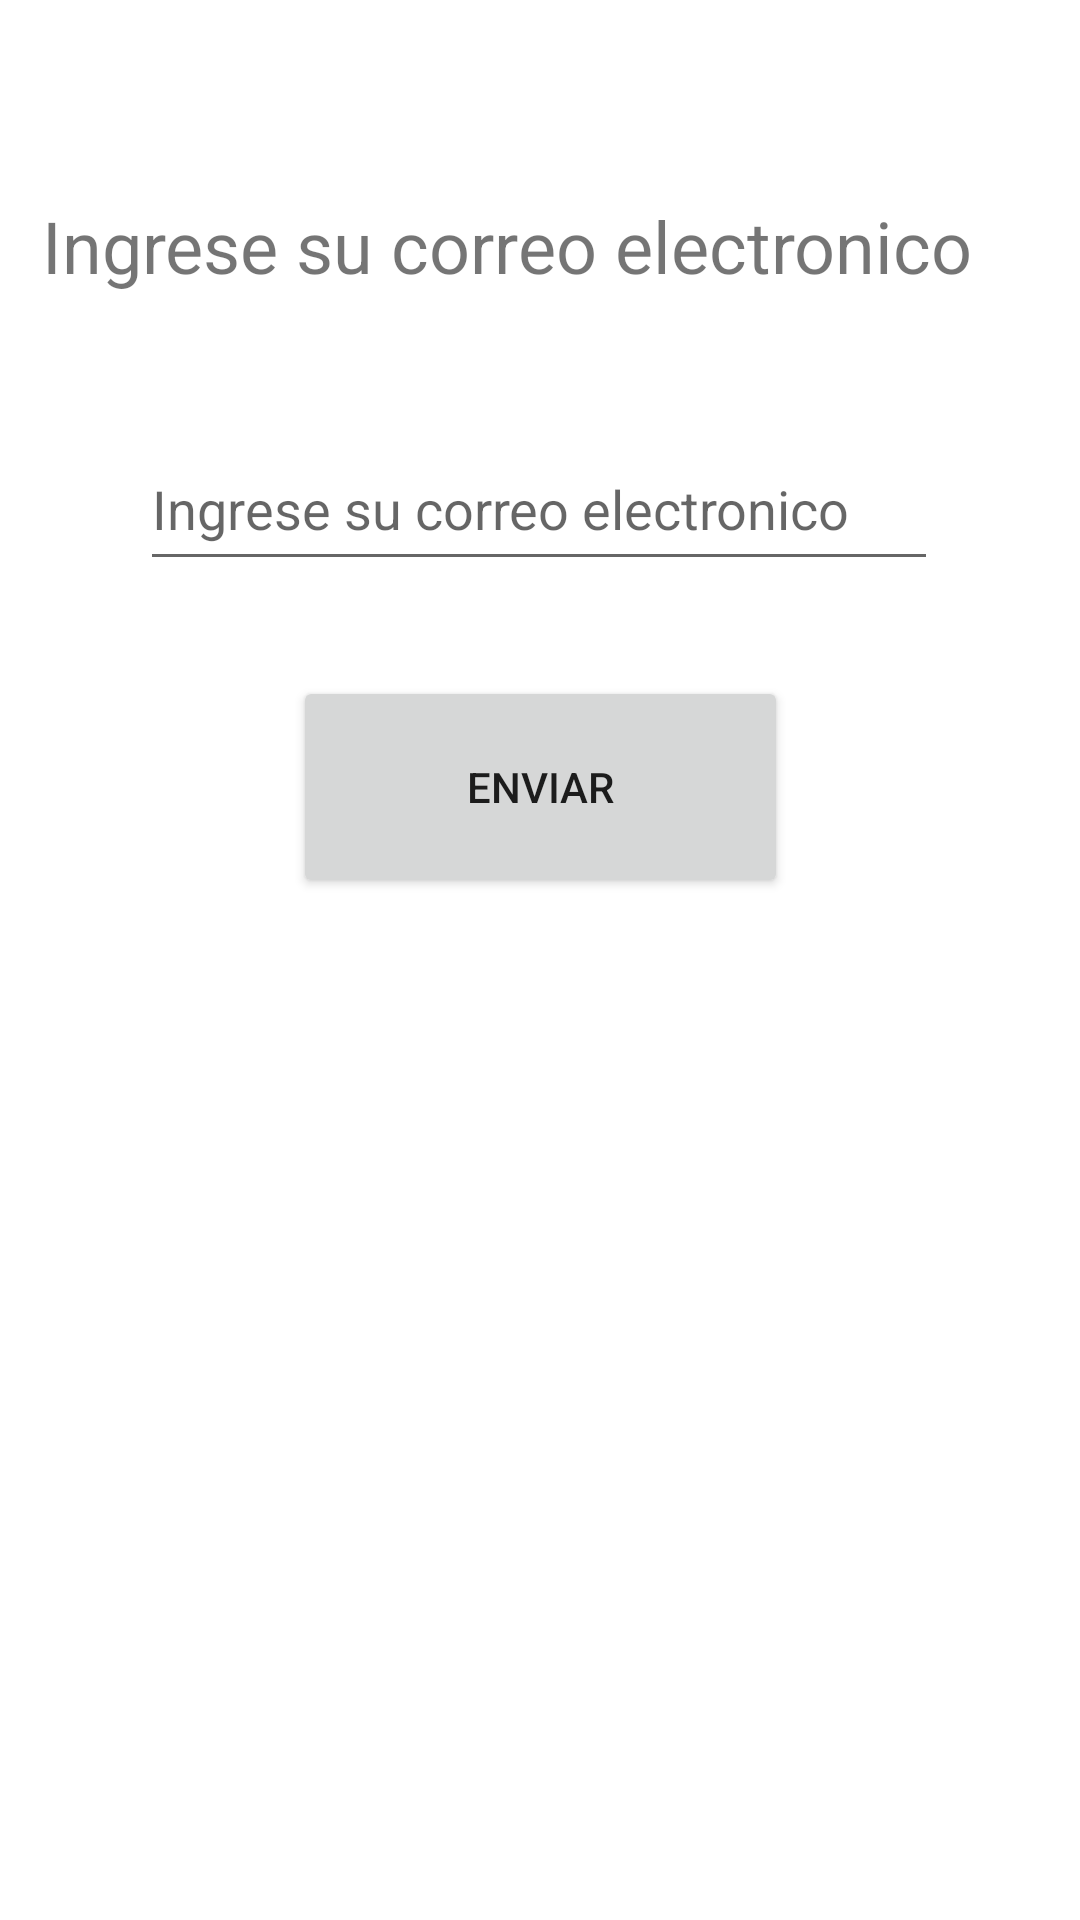

Layout XML and referenced resources for this Android screen:
<!-- AndroidManifest.xml: application theme Theme.Stawa -->
<!-- res/layout/activity_olvidar_pass.xml -->
<?xml version="1.0" encoding="utf-8"?>
<androidx.constraintlayout.widget.ConstraintLayout xmlns:android="http://schemas.android.com/apk/res/android"
    xmlns:app="http://schemas.android.com/apk/res-auto"
    xmlns:tools="http://schemas.android.com/tools"
    android:layout_width="match_parent"
    android:layout_height="match_parent"
    tools:context=".OlvidarPassActivity">

    <TextView
        android:id="@+id/textView3"
        android:layout_width="332dp"
        android:layout_height="38dp"
        android:text="Ingrese su correo electronico"
        android:textSize="24sp"
        app:layout_constraintBottom_toBottomOf="parent"
        app:layout_constraintEnd_toEndOf="parent"
        app:layout_constraintStart_toStartOf="parent"
        app:layout_constraintTop_toTopOf="parent"
        app:layout_constraintVertical_bias="0.109" />

    <EditText
        android:id="@+id/txtemailcambio"
        android:layout_width="266dp"
        android:layout_height="51dp"
        android:ems="10"
        android:hint="Ingrese su correo electronico"
        android:inputType="textEmailAddress"
        app:layout_constraintBottom_toBottomOf="parent"
        app:layout_constraintEnd_toEndOf="parent"
        app:layout_constraintHorizontal_bias="0.496"
        app:layout_constraintStart_toStartOf="parent"
        app:layout_constraintTop_toTopOf="parent"
        app:layout_constraintVertical_bias="0.242" />

    <Button
        android:id="@+id/btnCambiar"
        android:layout_width="165dp"
        android:layout_height="74dp"
        android:text="Enviar"
        app:layout_constraintBottom_toBottomOf="parent"
        app:layout_constraintEnd_toEndOf="parent"
        app:layout_constraintStart_toStartOf="parent"
        app:layout_constraintTop_toTopOf="parent"
        app:layout_constraintVertical_bias="0.398" />
</androidx.constraintlayout.widget.ConstraintLayout>
<!-- resources referenced by this layout -->
<resources>
  <style name="Theme.Stawa" parent="Theme.MaterialComponents.DayNight.DarkActionBar">
          
          <item name="colorPrimary">@color/purple_500</item>
          <item name="colorPrimaryVariant">@color/purple_700</item>
          <item name="colorOnPrimary">@color/white</item>
          
          <item name="colorSecondary">@color/teal_200</item>
          <item name="colorSecondaryVariant">@color/teal_700</item>
          <item name="colorOnSecondary">@color/black</item>
          
          <item name="android:statusBarColor">?attr/colorPrimaryVariant</item>
          
      </style>
  <!-- not gathered from this repository: default colours our renderer supplied (Android Studio template values) -->
  <color name="purple_500">#FF6200EE</color>
  <color name="purple_700">#FF3700B3</color>
  <color name="teal_200">#FF03DAC5</color>
  <color name="teal_700">#FF018786</color>
  <color name="black">#FF000000</color>
  <color name="white">#FFFFFFFF</color>
</resources>
